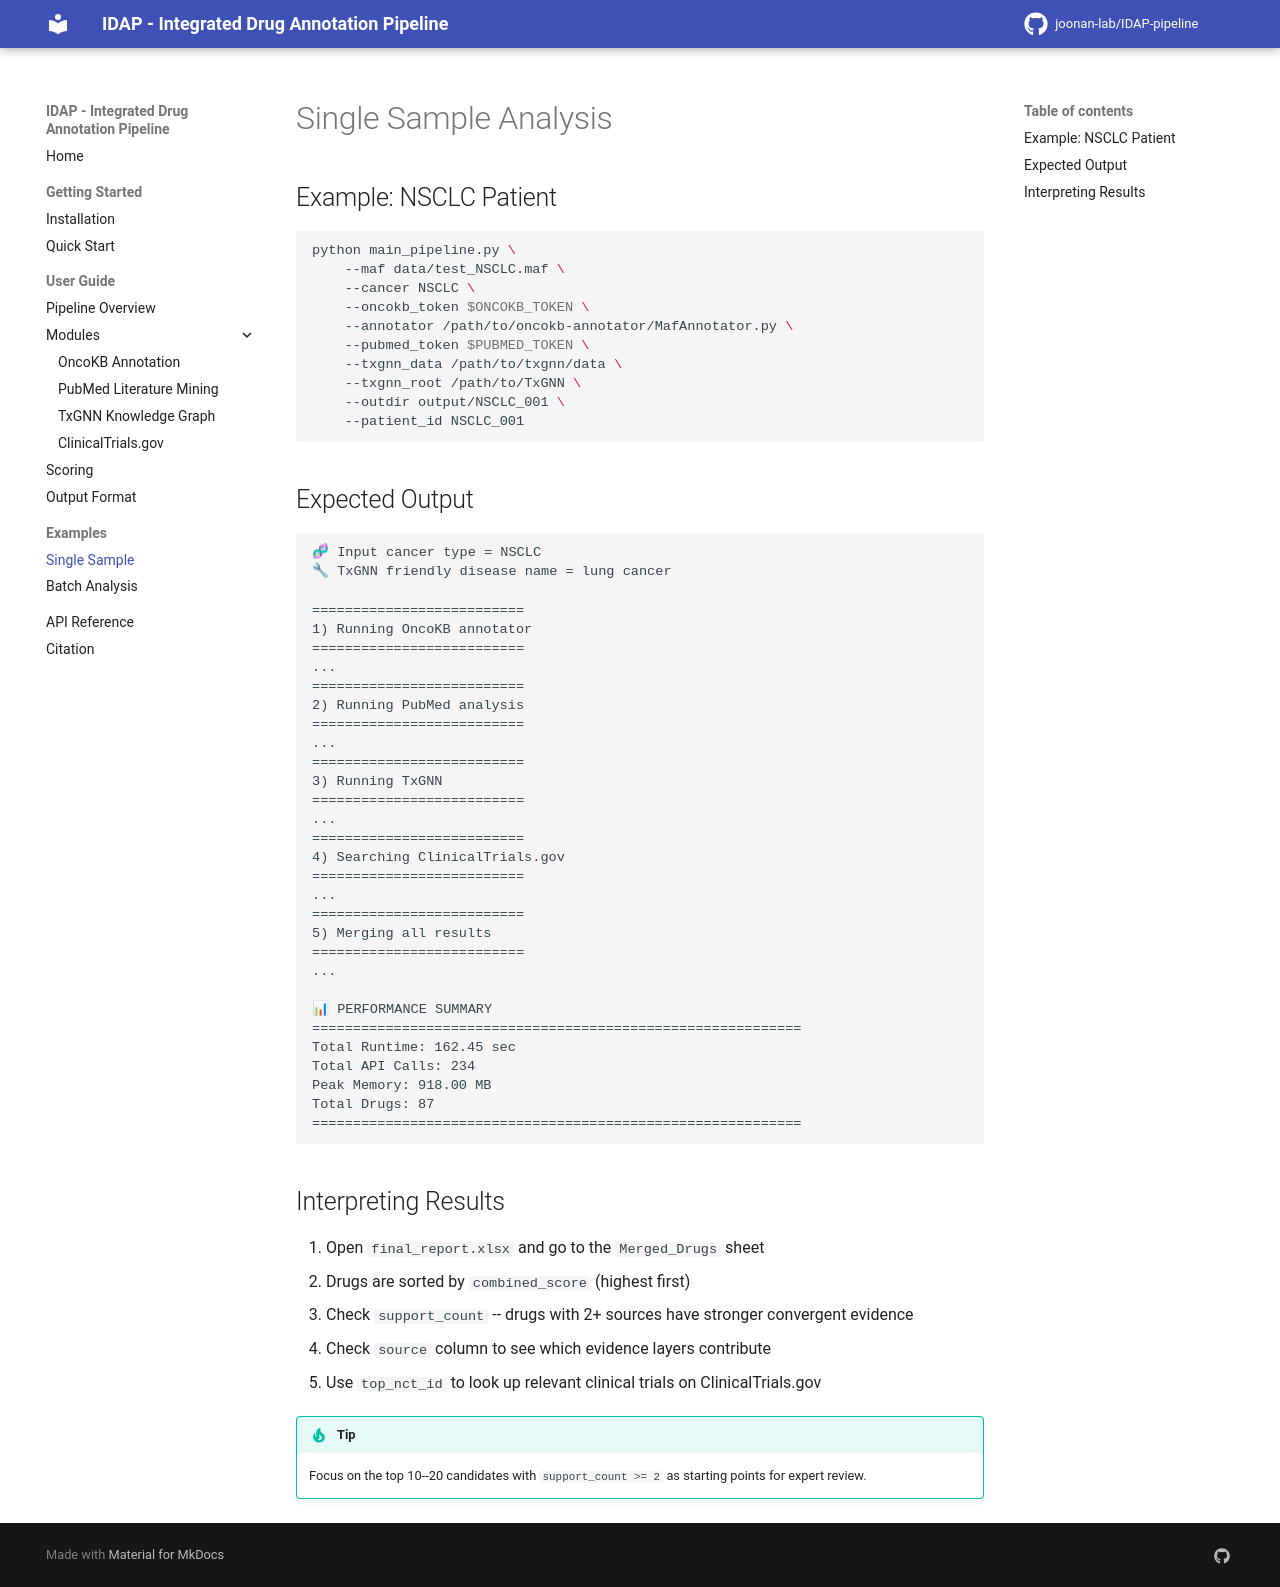

repository: joonan-lab/IDAP-pipeline · page: examples/single_sample/index.html · generator: mkdocs

# Single Sample Analysis

## Example: NSCLC Patient

```bash
python main_pipeline.py \
    --maf data/test_NSCLC.maf \
    --cancer NSCLC \
    --oncokb_token $ONCOKB_TOKEN \
    --annotator /path/to/oncokb-annotator/MafAnnotator.py \
    --pubmed_token $PUBMED_TOKEN \
    --txgnn_data /path/to/txgnn/data \
    --txgnn_root /path/to/TxGNN \
    --outdir output/NSCLC_001 \
    --patient_id NSCLC_001
```

## Expected Output

```
🧬 Input cancer type = NSCLC
🔧 TxGNN friendly disease name = lung cancer

==========================
1) Running OncoKB annotator
==========================
...
==========================
2) Running PubMed analysis
==========================
...
==========================
3) Running TxGNN
==========================
...
==========================
4) Searching ClinicalTrials.gov
==========================
...
==========================
5) Merging all results
==========================
...

📊 PERFORMANCE SUMMARY
============================================================
Total Runtime: 162.45 sec
Total API Calls: 234
Peak Memory: 918.00 MB
Total Drugs: 87
============================================================
```

## Interpreting Results

1. Open `final_report.xlsx` and go to the `Merged_Drugs` sheet
2. Drugs are sorted by `combined_score` (highest first)
3. Check `support_count` -- drugs with 2+ sources have stronger convergent evidence
4. Check `source` column to see which evidence layers contribute
5. Use `top_nct_id` to look up relevant clinical trials on ClinicalTrials.gov

!!! tip
    Focus on the top 10--20 candidates with `support_count >= 2` as starting points for expert review.
